Run: headless pygame with SDL's dummy video driver; simulated clock (each Clock.tick advances the game by its frame time, no real sleeping); random seed 0; keys injected as events and as key.get_pressed() state; no mouse input.
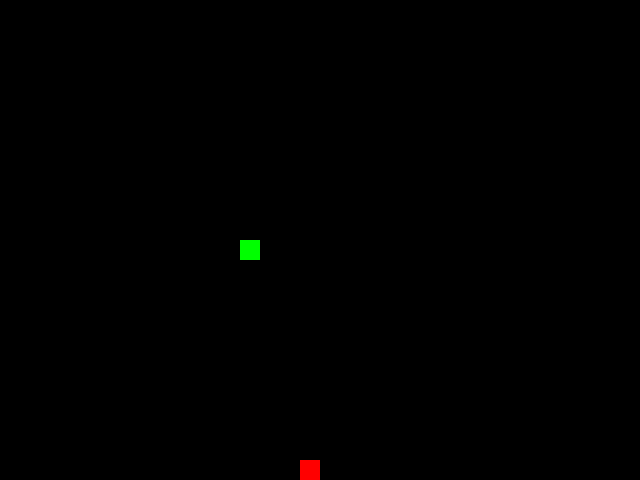
Frame 1 of 4 · flips 1–60 · no input
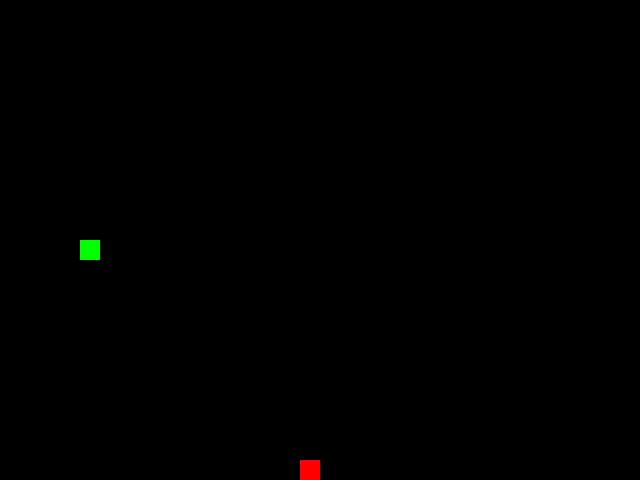
Frame 2 of 4 · flips 61–180 · tapped SPACE, RETURN · held RIGHT (→), D
Frame 3 of 4 · flips 181–300 · held DOWN (↓), S · screen unchanged from frame 2, image omitted
Frame 4 of 4 · flips 301–420 · held LEFT (←), A, UP (↑), W · screen unchanged from frame 3, image omitted

The pygame program that drew these frames:

"""Игра «Изгиб Питона» — классическая змейка на Pygame."""

from __future__ import annotations

from random import choice
from typing import Optional, Tuple
import pygame
SCREEN_WIDTH = 640
SCREEN_HEIGHT = 480
GRID_SIZE = 20
GRID_WIDTH = SCREEN_WIDTH // GRID_SIZE
GRID_HEIGHT = SCREEN_HEIGHT // GRID_SIZE
SCREEN_SIZE = (SCREEN_WIDTH, SCREEN_HEIGHT)

BOARD_BACKGROUND_COLOR = (0, 0, 0)
APPLE_COLOR = (255, 0, 0)
SNAKE_COLOR = (0, 255, 0)

UP = (0, -1)
DOWN = (0, 1)
LEFT = (-1, 0)
RIGHT = (1, 0)

START_LENGTH = 1
START_DIRECTION = RIGHT
SPEED = 20
WINDOW_TITLE = 'Изгиб Питона'
CENTER_POSITION = (GRID_WIDTH // 2, GRID_HEIGHT // 2)

pygame.init()
screen = pygame.display.set_mode(SCREEN_SIZE)
clock = pygame.time.Clock()
pygame.display.set_caption(WINDOW_TITLE)

ALL_CELLS = {
    (x, y)
    for x in range(GRID_WIDTH)
    for y in range(GRID_HEIGHT)
}


class GameObject:
    """Базовый класс игровых объектов."""

    def __init__(
        self,
        position: Tuple[int, int] = CENTER_POSITION,
        body_color: Tuple[int, int, int] = BOARD_BACKGROUND_COLOR,
    ) -> None:
        """Инициализировать игровой объект.

        Args:
            position: Позиция объекта на игровом поле.
            body_color: Цвет объекта в формате RGB.
        """
        self.position = position
        self.body_color = body_color

    @staticmethod
    def _get_cell_rect(position: Tuple[int, int]) -> pygame.Rect:
        """Преобразовать координаты клетки в прямоугольник Pygame.

        Args:
            position: Координаты клетки на игровом поле.

        Returns:
            Прямоугольник для отрисовки клетки.
        """
        return pygame.Rect(
            position[0] * GRID_SIZE,
            position[1] * GRID_SIZE,
            GRID_SIZE,
            GRID_SIZE,
        )

    def draw_cell(
        self,
        surface: pygame.Surface,
        position: Tuple[int, int],
        color: Tuple[int, int, int],
    ) -> None:
        """Отрисовать одну клетку игрового поля.

        Args:
            surface: Поверхность Pygame для рисования.
            position: Координаты клетки.
            color: Цвет клетки.
        """
        pygame.draw.rect(surface, color, self._get_cell_rect(position))

    def draw(self, surface: pygame.Surface) -> None:
        """Отрисовать объект на поверхности.

        Args:
            surface: Поверхность Pygame для рисования.
        """
        pass


class Apple(GameObject):
    """Класс яблока."""

    def __init__(
        self,
        occupied_positions: Optional[set[Tuple[int, int]]] = None,
    ) -> None:
        """Создать яблоко в случайной свободной клетке.

        Args:
            occupied_positions: Клетки, занятые змейкой.
        """
        super().__init__(body_color=APPLE_COLOR)
        self.randomize_position(occupied_positions)

    def randomize_position(
        self,
        occupied_positions: Optional[set[Tuple[int, int]]] = None,
    ) -> None:
        """Установить яблоко в случайную свободную клетку.

        Args:
            occupied_positions: Клетки, занятые змейкой.
        """
        occupied = occupied_positions or set()
        free_cells = tuple(ALL_CELLS - occupied)
        self.position = choice(free_cells) if free_cells else CENTER_POSITION

    def draw(self, surface: pygame.Surface) -> None:
        """Отрисовать яблоко.

        Args:
            surface: Поверхность Pygame для рисования.
        """
        self.draw_cell(surface, self.position, self.body_color)


class Snake(GameObject):
    """Класс змейки."""

    def __init__(self) -> None:
        """Инициализировать змейку."""
        super().__init__(position=CENTER_POSITION, body_color=SNAKE_COLOR)
        self.length = START_LENGTH
        self.positions = [self.position]
        self.direction = START_DIRECTION
        self.next_direction: Optional[Tuple[int, int]] = None

    def update_direction(self) -> None:
        """Обновить направление движения змейки."""
        if self.next_direction is not None:
            opposite_direction = (
                -self.direction[0],
                -self.direction[1],
            )
            if self.next_direction != opposite_direction:
                self.direction = self.next_direction
            self.next_direction = None

    def move(self) -> None:
        """Переместить змейку на одну клетку."""
        new_head = tuple(
            (position + delta) % size
            for position, delta, size in zip(
                self.get_head_position(),
                self.direction,
                (GRID_WIDTH, GRID_HEIGHT),
            )
        )

        self.positions.insert(0, new_head)
        self.position = new_head

        if len(self.positions) > self.length:
            self.positions.pop()

    def draw(self, surface: pygame.Surface) -> None:
        """Отрисовать змейку.

        Args:
            surface: Поверхность Pygame для рисования.
        """
        for segment in self.positions:
            self.draw_cell(surface, segment, self.body_color)

    def get_head_position(self) -> Tuple[int, int]:
        """Вернуть позицию головы змейки.

        Returns:
            Координаты головы змейки.
        """
        return self.positions[0]

    def reset(self) -> None:
        """Сбросить змейку после самоукуса, оставив только голову."""
        head = self.get_head_position()
        self.position = head
        self.length = START_LENGTH
        self.positions = [head]
        self.direction = START_DIRECTION
        self.next_direction = None


def handle_keys(game_object: Snake) -> None:
    """Обработать события клавиатуры и закрытие окна.

    Args:
        game_object: Экземпляр змейки.
    """
    for event in pygame.event.get():
        if event.type == pygame.QUIT:
            pygame.quit()
            raise SystemExit

        if event.type == pygame.KEYDOWN:
            if event.key == pygame.K_ESCAPE:
                pygame.quit()
                raise SystemExit
            if event.key == pygame.K_UP:
                game_object.next_direction = UP
            elif event.key == pygame.K_DOWN:
                game_object.next_direction = DOWN
            elif event.key == pygame.K_LEFT:
                game_object.next_direction = LEFT
            elif event.key == pygame.K_RIGHT:
                game_object.next_direction = RIGHT


def draw(surface: pygame.Surface, snake: Snake, apple: Apple) -> None:
    """Отрисовать кадр игры.

    Args:
        surface: Игровая поверхность.
        snake: Экземпляр змейки.
        apple: Экземпляр яблока.
    """
    surface.fill(BOARD_BACKGROUND_COLOR)
    apple.draw(surface)
    snake.draw(surface)


def main() -> None:
    """Запустить игру."""
    snake = Snake()
    apple = Apple(occupied_positions=set(snake.positions))

    while True:
        handle_keys(snake)
        snake.update_direction()
        snake.move()

        if snake.get_head_position() == apple.position:
            snake.length += 1
            apple.randomize_position(occupied_positions=set(snake.positions))

        if snake.get_head_position() in snake.positions[1:]:
            snake.reset()
            apple.randomize_position(occupied_positions=set(snake.positions))

        draw(screen, snake, apple)
        pygame.display.update()
        clock.tick(SPEED)


if __name__ == '__main__':
    main()
    
